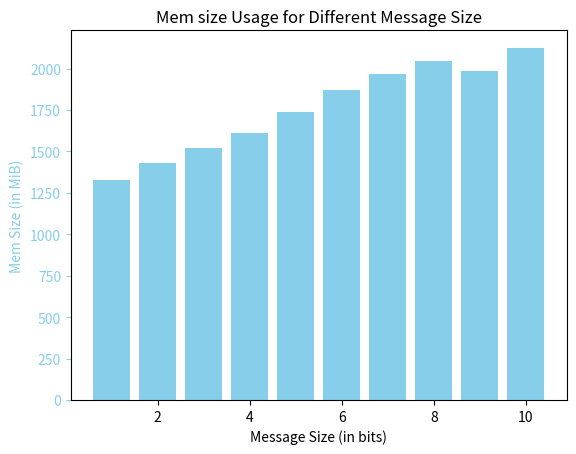

Source code (Python):
import matplotlib.pyplot as plt

# Data from the provided example
num_consumers = [1, 2, 3, 4, 5, 6, 7, 8, 9, 10]
#cpu_percent = [118.82, 115.78, 129.33, 125.22, 122.60, 144.61, 138.64, 140.30, 147.95, 152.79]
mem_size = [1324.73, 1427.71, 1518.29, 1611.63, 1736.16, 1873.14, 1968.62, 2046.84, 1982.80, 2124.06]
# nb_messages = [112, 106, 124, 116, 112, 149, 151, 148, 145, 159]

# Plotting CPU percent for different numbers of consumers
fig, ax1 = plt.subplots()

# Plot CPU percent
ax1.bar(num_consumers, mem_size, color='skyblue', label='Mem Size')
ax1.set_xlabel('Message Size (in bits)')
ax1.set_ylabel('Mem Size (in MiB)', color='skyblue')
ax1.tick_params('y', colors='skyblue')

# Creating a second y-axis to plot nb_messages
# ax2 = ax1.twinx()
# ax2.plot(num_consumers, nb_messages, color='red', marker='o', label='Number of Messages')
# ax2.set_ylabel('Number of Messages', color='red')
# ax2.tick_params('y', colors='red')

plt.title('Mem size Usage for Different Message Size')
plt.show()
